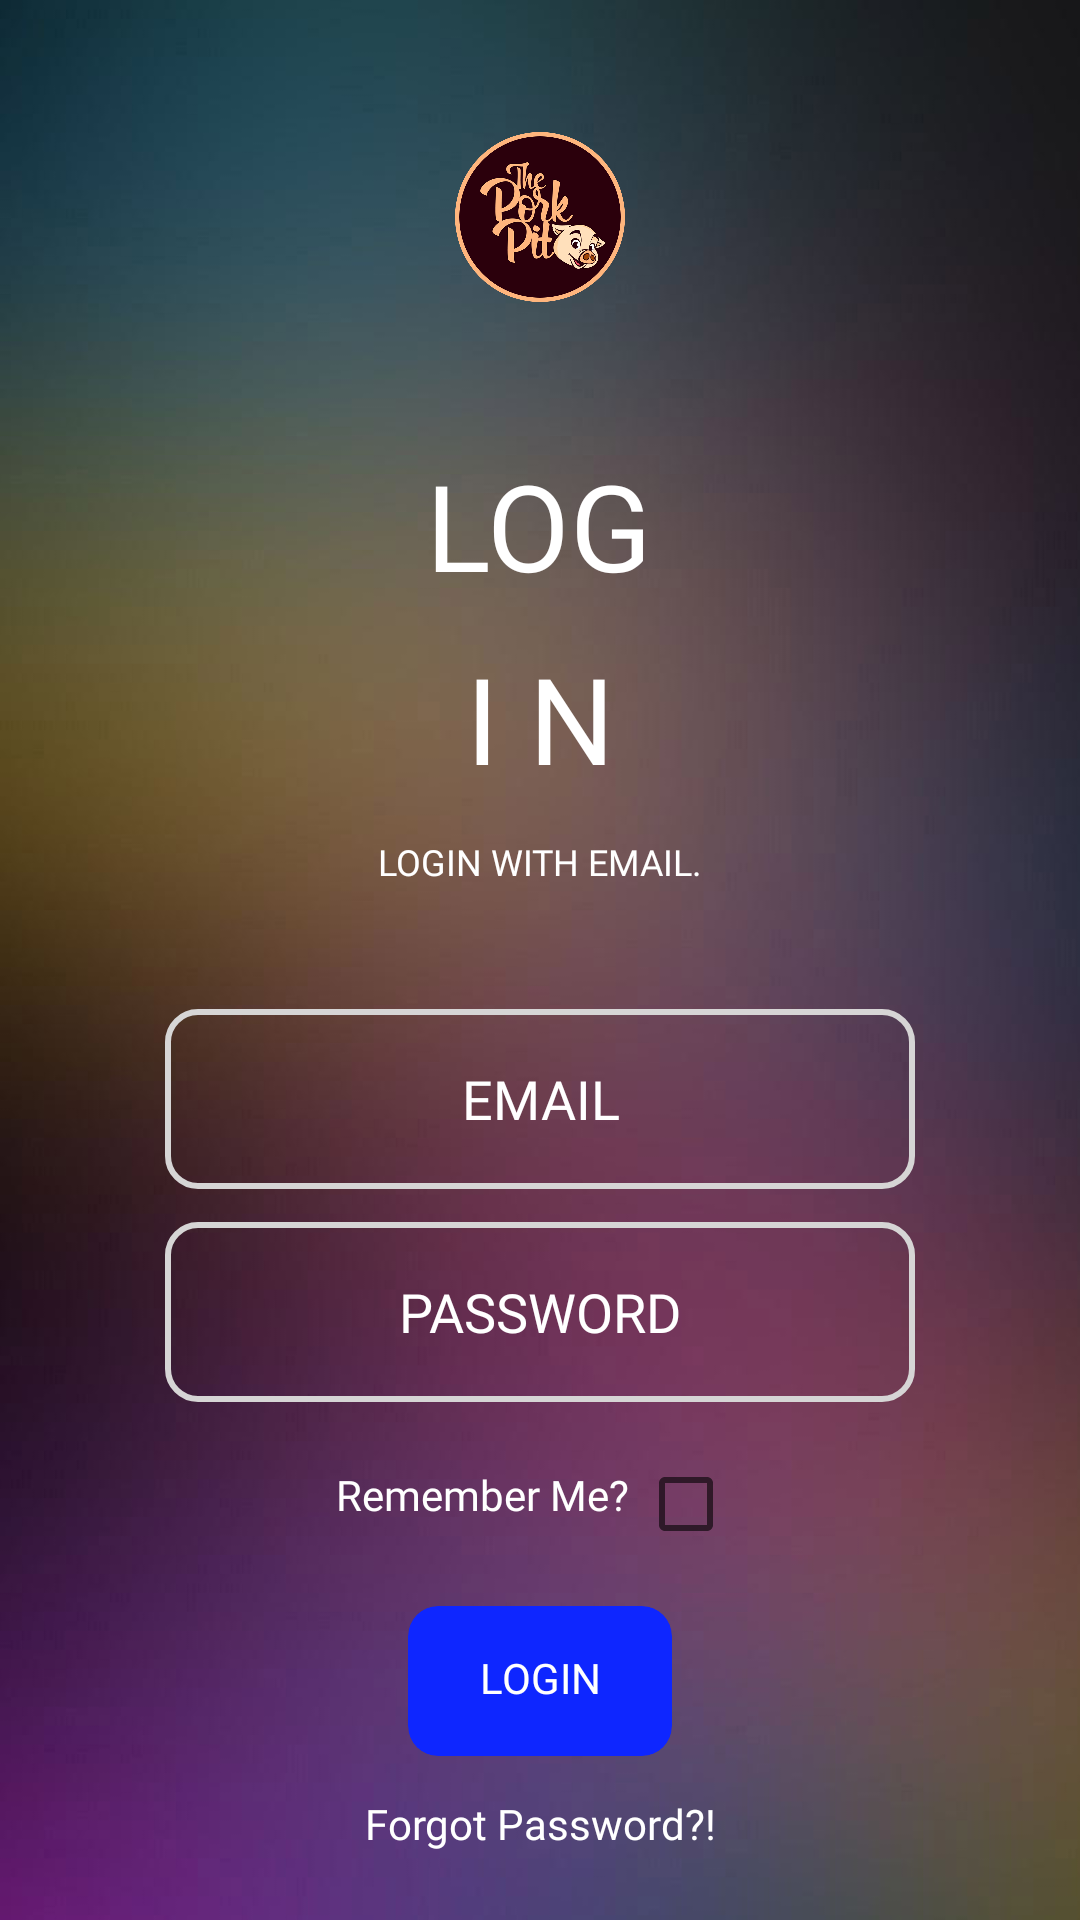

The Android layout XML behind this screen, and the referenced resources:
<!-- AndroidManifest.xml: application theme AppTheme -->
<!-- res/layout/activity_loginpage.xml -->
<?xml version="1.0" encoding="utf-8"?>
<RelativeLayout xmlns:android="http://schemas.android.com/apk/res/android"
    xmlns:app="http://schemas.android.com/apk/res-auto"
    xmlns:tools="http://schemas.android.com/tools"
    android:background="@drawable/cropmain"
    android:layout_width="match_parent"
    android:padding="13px"
    android:layout_height="match_parent"
    tools:context=".loginpage">

    <TableLayout
        android:id="@+id/tablelogin"
        android:layout_below="@id/textView3"
        android:layout_margin="5dp"
        android:layout_width="match_parent"
        android:layout_height="wrap_content">

        <TableRow
            android:layout_width="match_parent"
            android:layout_height="match_parent" >




        </TableRow>

    </TableLayout>

    <LinearLayout
        android:layout_below="@id/tablelogin"
        android:id="@+id/framelogin"
        android:layout_width="match_parent"
android:gravity="center"
        android:padding="5dp"
        android:layout_height="match_parent"
        android:orientation="vertical">


        <EditText

            android:id="@+id/loginemailtxt"
            android:layout_width="250dp"
            android:layout_height="60dp"
            android:textColorHint="@color/white"
            android:layout_gravity="center"
            android:layout_marginTop="10dp"
            android:layout_marginBottom="6dp"
            android:textColor="@color/white"
            android:background="@drawable/inputtwo"
            android:ems="10"
            android:fontFamily="@font/arial"
            android:hint="@string/mail"
            android:inputType="textEmailAddress"
            android:padding="5dp"
            android:textAlignment="center" />

        <EditText
            android:id="@+id/loginpasswordtxt"
            android:layout_width="250dp"
            android:layout_height="60dp"
            android:layout_gravity="center"
            android:layout_margin="5dp"
            android:background="@drawable/inputtwo"
            android:ems="10"
            android:fontFamily="@font/arial"
            android:textColorHint="@color/white"
            android:textColor="@color/white"
            android:hint="@string/Password"
            android:inputType="textPassword"
            android:padding="5dp"
            android:textAlignment="center" />

        <TableLayout
            android:layout_width="match_parent"
            android:layout_height="wrap_content"
            android:layout_margin="5dp">

            <TableRow
                android:layout_width="match_parent"
                android:layout_height="match_parent"
                android:padding="5dp">

                <TextView
                    android:textColor="@color/white"
                    android:id="@+id/textView4"
                    android:textAlignment="textEnd"
                    android:fontFamily="@font/arial"
                    android:layout_width="wrap_content"
                    android:layout_height="wrap_content"
                    android:layout_weight="1"
                    android:text="@string/remembermettxt" />

                <CheckBox
                    android:layout_weight="1"
                    android:textColor="@color/white"
                    android:backgroundTint="@color/white"
                    android:id="@+id/checkBox"
                    android:layout_margin="3dp"
                    android:layout_width="wrap_content"
                    android:layout_height="wrap_content"
                    android:layout_marginRight="15dp" />


            </TableRow>

        </TableLayout>



        <androidx.cardview.widget.CardView
            android:layout_width="wrap_content"
            android:layout_height="50dp"
            android:layout_gravity="center"
            android:layout_marginTop="5dp"
            android:layout_marginBottom="8dp"
            android:elevation="0dp"
            app:cardBackgroundColor="@color/blue"
            app:cardCornerRadius="10dp"
            app:cardElevation="0dp">

            <Button
                android:id="@+id/emailloginbtn"
                android:layout_width="match_parent"
                android:layout_height="wrap_content"
                android:background="@android:color/transparent"
                android:fontFamily="@font/arialbd"
                android:text="@string/logintxt"
                android:textColor="@color/white" />
        </androidx.cardview.widget.CardView>

        <TextView
            android:id="@+id/forgotpasswordtxt"
            android:layout_width="match_parent"
            android:layout_height="wrap_content"
            android:textSize="14dp"
            android:layout_margin="5dp"
            android:fontFamily="@font/arial"
            android:textAlignment="center"
            android:text="@string/forgotxt"
            android:textColor="@color/white" />

        <TextView
            android:id="@+id/resendmailverification"
            android:layout_width="match_parent"
            android:layout_height="wrap_content"
            android:fontFamily="@font/arial"
            android:textSize="13dp"
            android:visibility="gone"
            android:text="@string/resendverification"
            android:textAlignment="center"
            android:textColor="#54AA07" />



    </LinearLayout>



    <LinearLayout
        android:layout_width="match_parent"
        android:layout_height="wrap_content"
        android:gravity="center"
        android:layout_margin="8dp"
        android:layout_alignParentTop="true"
        android:id="@+id/imageView2"
        android:layout_centerInParent="true"
        android:orientation="vertical">

        <ImageView
            android:id="@+id/imageView3"
            android:layout_width="100dp"
            android:scaleType="centerCrop"
            android:layout_height="120dp"
            app:srcCompat="@drawable/porkpitlogo" />
    </LinearLayout>


    <TextView
        android:id="@+id/textView2"
        android:layout_width="wrap_content"
        android:layout_height="wrap_content"
        android:layout_below="@id/imageView2"
        android:layout_centerHorizontal="true"
        android:layout_marginStart="8dp"
        android:layout_marginTop="8dp"
        android:layout_marginEnd="8dp"
        android:layout_marginBottom="8dp"
        android:fontFamily="@font/fontone"
        android:text="@string/lo"

        android:textColor="@color/white"
        android:textSize="40dp" />

    <TextView
        android:id="@+id/textView3"
        android:layout_width="wrap_content"
        android:layout_height="wrap_content"
        android:layout_below="@id/textView18"
        android:layout_centerHorizontal="true"
        android:layout_marginStart="4dp"
        android:textSize="12dp"
        android:layout_marginTop="10dp"
        android:layout_marginEnd="4dp"
        android:layout_marginBottom="8dp"
        android:textColor="@color/white"
        android:fontFamily="@font/arialbd"
        android:text="@string/loginlabel1" />

    <TableLayout
        android:layout_below="@id/textView2"
        android:id="@+id/textView18"
        android:layout_width="match_parent"
        android:layout_height="wrap_content">

        <TableRow
            android:layout_weight="1"
            android:layout_width="match_parent"
            android:layout_height="match_parent" >



            <TextView
                android:gravity="center"
                android:layout_margin="3dp"
               android:layout_weight="1"
                android:layout_width="wrap_content"
                android:layout_height="wrap_content"
                android:fontFamily="@font/fontone"
                android:text="@string/in"
                android:textColor="@color/white"
                android:textSize="40dp" />
        </TableRow>



    </TableLayout>

</RelativeLayout>
<!-- resources referenced by this layout -->
<resources>
  <color name="blue">#0E26FF</color>
  <color name="white">#FFFFFF</color>
  <!-- drawable cropmain: jpg bitmap (drawable-v24, 60933 bytes) -->
  <!-- drawable inputtwo (drawable) -->
  <?xml version="1.0" encoding="utf-8"?>
  <selector xmlns:android="http://schemas.android.com/apk/res/android">
      <item android:state_enabled="true" android:state_focused="true" >
          <shape android:shape="rectangle">
              <solid android:color="@android:color/transparent"/>
              <corners android:radius="10dp"/>
              <stroke android:color="@color/blue" android:width="2dp"/>
          </shape>
      </item>
  
      <item android:state_enabled="true" >
          <shape android:shape="rectangle">
              <solid android:color="@android:color/transparent"/>
              <corners android:radius="10dp"/>
              <stroke android:color="#D6D5D5" android:width="2dp"/>
          </shape>
      </item>
  
  </selector>
  <!-- drawable porkpitlogo: png bitmap (drawable-v24, 103412 bytes) -->
  <string name="Password">PASSWORD</string>
  <string name="forgotxt">Forgot Password?!</string>
  <string name="in">I N</string>
  <string name="lo">LOG</string>
  <string name="loginlabel1">LOGIN WITH EMAIL.</string>
  <string name="logintxt">LOGIN</string>
  <string name="mail">EMAIL</string>
  <string name="remembermettxt">Remember Me?</string>
  <string name="resendverification">HAVE ACCOUNT ?  RESEND VERIFICATION</string>
  <style name="AppTheme" parent="Theme.AppCompat.Light.NoActionBar">
          
          <item name="colorPrimary">#E2454545</item>
          <item name="colorPrimaryDark">#E2454545</item>
          <item name="colorAccent">@color/colorAccent</item>
      </style>
  <color name="colorAccent">#03DAC5</color>
</resources>
